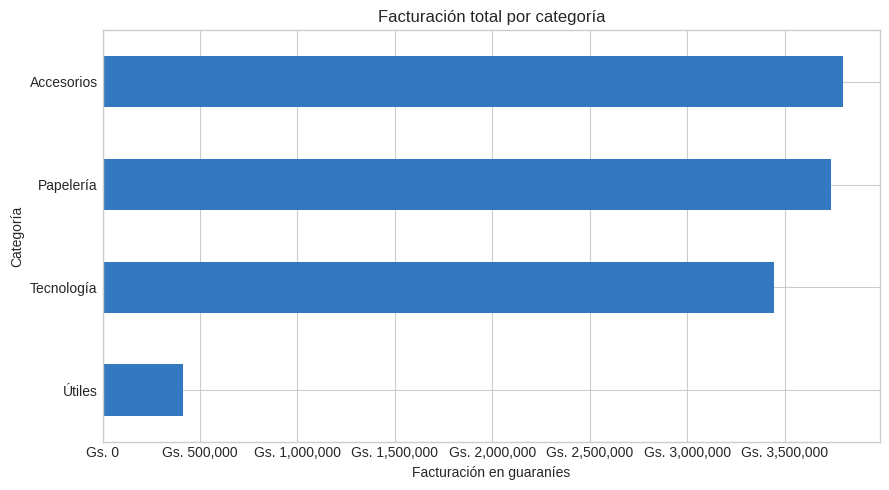
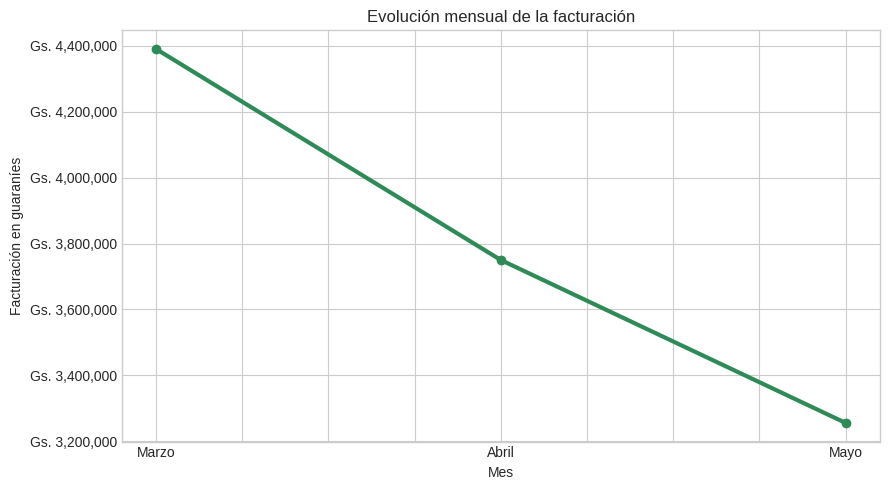
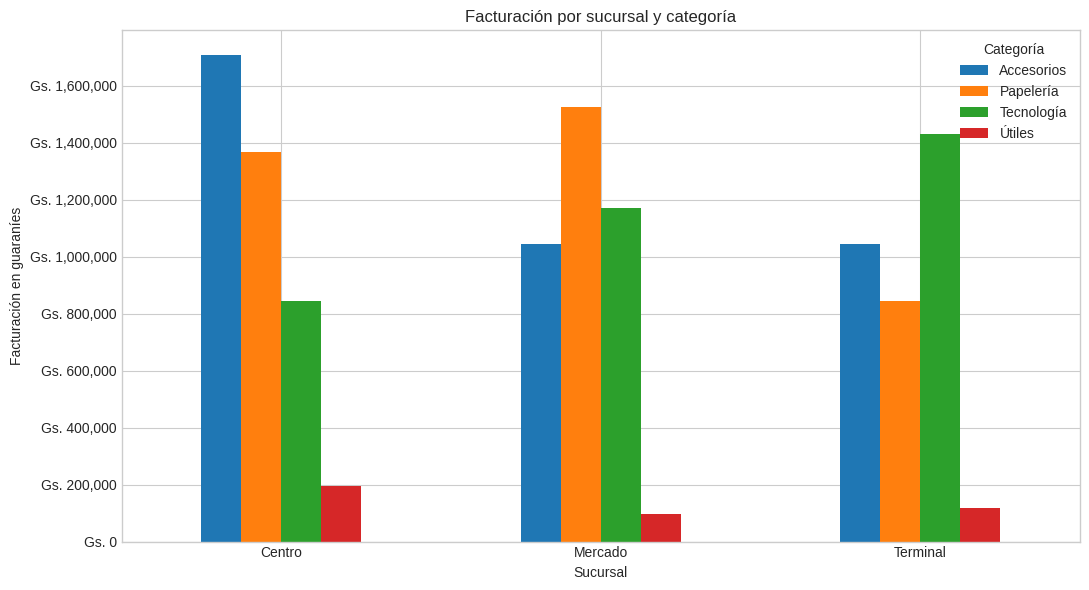
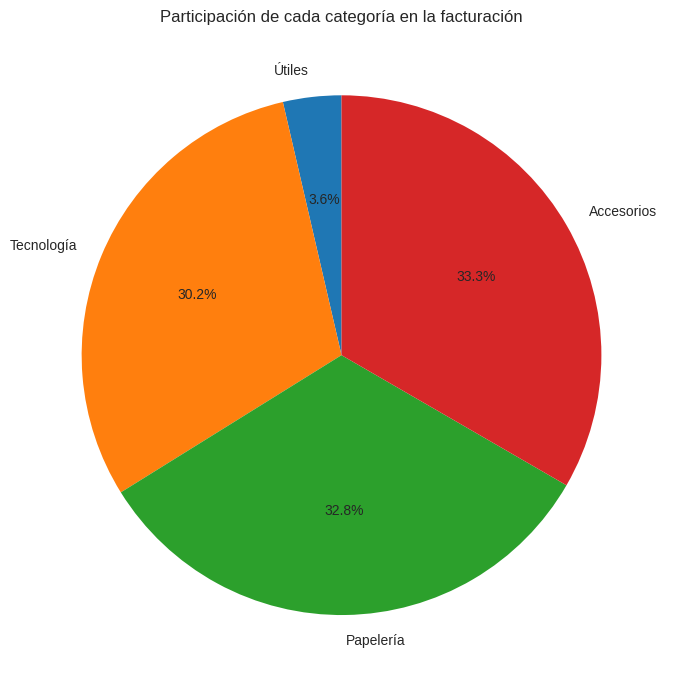
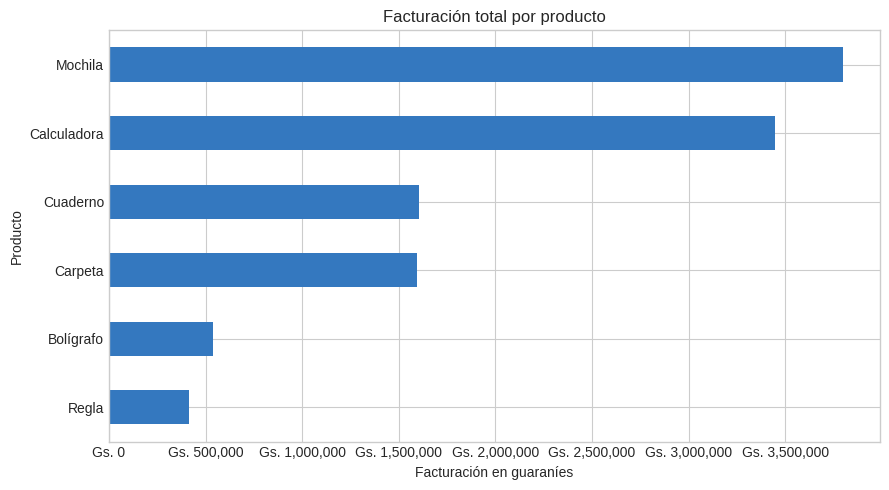
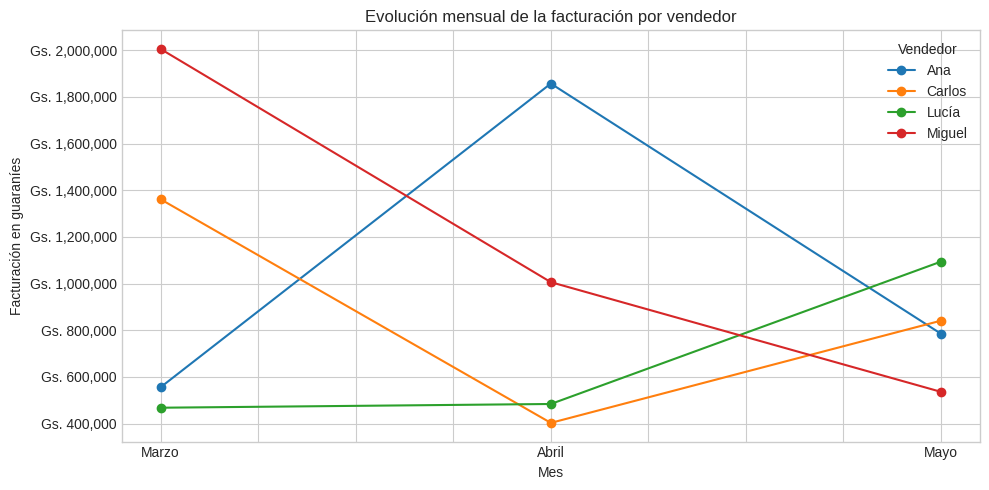
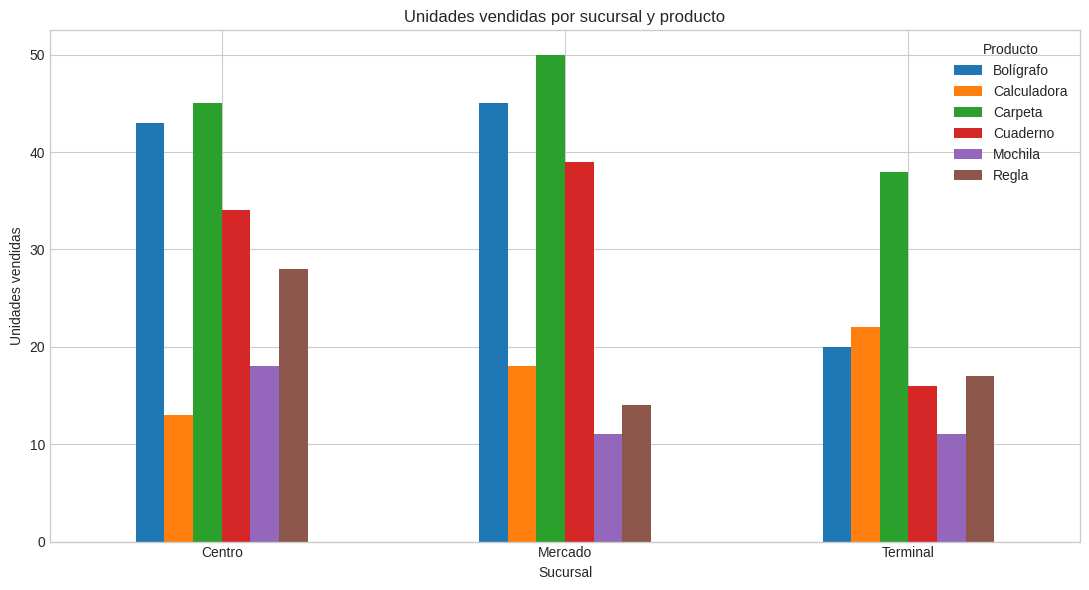
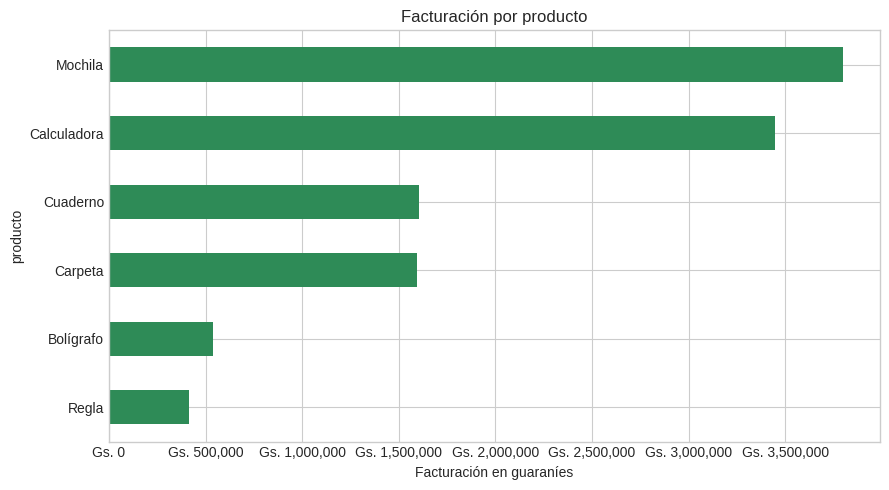
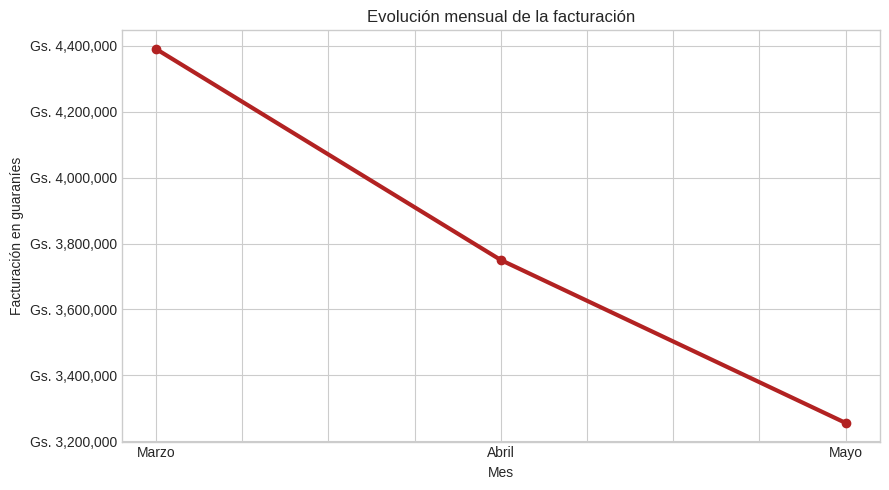

The script that saved these images, in order:
# Importación de las herramientas necesarias
import numpy as np
import pandas as pd
import matplotlib.pyplot as plt
from matplotlib.ticker import FuncFormatter

pd.set_option('display.max_columns', None)
pd.set_option('display.float_format', lambda x: f'{x:,.2f}')
plt.style.use('seaborn-v0_8-whitegrid')

rng = np.random.default_rng(2026)
n = 120
productos = np.array(['Cuaderno', 'Bolígrafo', 'Carpeta', 'Regla', 'Mochila', 'Calculadora'])
categorias = {
    'Cuaderno': 'Papelería', 'Bolígrafo': 'Papelería',
    'Carpeta': 'Papelería', 'Regla': 'Útiles',
    'Mochila': 'Accesorios', 'Calculadora': 'Tecnología'
}
precios = {
    'Cuaderno': 18000, 'Bolígrafo': 5000, 'Carpeta': 12000,
    'Regla': 7000, 'Mochila': 95000, 'Calculadora': 65000
}
producto = rng.choice(productos, size=n, p=[0.25, 0.23, 0.16, 0.12, 0.10, 0.14])
df_limpio = pd.DataFrame({
    'fecha': pd.to_datetime('2026-03-01') + pd.to_timedelta(rng.integers(0, 92, size=n), unit='D'),
    'producto': producto,
    'categoria': [categorias[p] for p in producto],
    'cantidad': rng.integers(1, 8, size=n),
    'precio_unitario': [precios[p] for p in producto],
    'sucursal': rng.choice(['Centro', 'Terminal', 'Mercado'], size=n),
    'vendedor': rng.choice(['Ana', 'Carlos', 'Lucía', 'Miguel'], size=n)
})
df_limpio['total_venta'] = df_limpio['cantidad'] * df_limpio['precio_unitario']
df_limpio['mes'] = df_limpio['fecha'].dt.month
df_limpio['nombre_mes'] = df_limpio['mes'].map({3: 'Marzo', 4: 'Abril', 5: 'Mayo'})
df_limpio.head()

# 1. Filas y columnas del dataset
print(df_limpio.shape)

# 2. Facturación total
print(df_limpio['total_venta'].sum())

# 3. Sucursal con mayor facturación
print(df_limpio.groupby('sucursal')['total_venta'].sum())
print(df_limpio.groupby('sucursal')['total_venta'].sum().idxmax())

# 4. groupby() agrupa y resume (una fila por categoría);
# un filtro selecciona filas sin resumirlas, mantiene el detalle original.


tabla_sucursal_categoria = pd.pivot_table(
    df_limpio,
    values='total_venta',
    index='sucursal',
    columns='categoria',
    aggfunc='sum',
    fill_value=0
)
tabla_sucursal_categoria

tabla_producto_mes = pd.pivot_table(
    df_limpio, values='cantidad', index='producto', columns='nombre_mes',
    aggfunc='sum', fill_value=0
).reindex(columns=['Marzo', 'Abril', 'Mayo'])
tabla_producto_mes

promedio_vendedor_sucursal = pd.pivot_table(
    df_limpio, values='total_venta', index='vendedor', columns='sucursal',
    aggfunc='mean', fill_value=0, margins=True, margins_name='Promedio general'
).round(2)
promedio_vendedor_sucursal

tabla_multiple = pd.pivot_table(
    df_limpio, values='total_venta', index='categoria',
    aggfunc=['sum', 'mean', 'count']
).round(2)
tabla_multiple

# Ejercicio 1: facturación total por vendedor y mes
tabla_vendedor_mes = pd.pivot_table(
    df_limpio, values='total_venta', index='vendedor', columns='nombre_mes',
    aggfunc='sum', fill_value=0
)
tabla_vendedor_mes

# Ejercicio 2: unidades vendidas por sucursal y producto
tabla_sucursal_producto = pd.pivot_table(
    df_limpio, values='cantidad', index='sucursal', columns='producto',
    aggfunc='sum', fill_value=0
)
tabla_sucursal_producto

# Ejercicio 3: promedio de venta por categoría y sucursal
tabla_categoria_sucursal = pd.pivot_table(
    df_limpio, values='total_venta', index='categoria', columns='sucursal',
    aggfunc='mean', fill_value=0
).round(2)
print(tabla_categoria_sucursal)

# Ejercicio 4: ejercicio 1 con totales (margins=True)
tabla_vendedor_mes_totales = pd.pivot_table(
    df_limpio, values='total_venta', index='vendedor', columns='nombre_mes',
    aggfunc='sum', fill_value=0, margins=True, margins_name='Total'
)
tabla_vendedor_mes_totales

frecuencia_vendedor_sucursal = pd.crosstab(
    df_limpio['vendedor'],
    df_limpio['sucursal'],
    margins=True,
    margins_name='Total'
)
frecuencia_vendedor_sucursal

porcentaje_vendedor_sucursal = pd.crosstab(
    df_limpio['vendedor'], df_limpio['sucursal'], normalize='index'
) * 100
porcentaje_vendedor_sucursal.round(1)

# 1 y 2: tabla de frecuencias producto x sucursal, con totales
tabla_producto_sucursal = pd.crosstab(
    df_limpio['producto'], df_limpio['sucursal'],
    margins=True, margins_name='Total'
)
print(tabla_producto_sucursal)

# 3: porcentajes por fila
porcentaje_producto_sucursal = pd.crosstab(
    df_limpio['producto'], df_limpio['sucursal'], normalize='index'
) * 100
print(porcentaje_producto_sucursal.round(1))

# 4. No muestra la facturación porque crosstab() solo cuenta operaciones (filas),
# sin mirar la columna total_venta. Un producto puede tener muchas ventas
# pequeñas y aun así facturar menos que otro con pocas ventas caras.

ventas_categoria = df_limpio.groupby('categoria')['total_venta'].sum().sort_values()
ax = ventas_categoria.plot(kind='barh', color='#3478BF', figsize=(9, 5))
ax.set_title('Facturación total por categoría')
ax.set_xlabel('Facturación en guaraníes')
ax.set_ylabel('Categoría')
ax.xaxis.set_major_formatter(FuncFormatter(lambda x, pos: f'Gs. {x:,.0f}'))
plt.tight_layout()
plt.show()

orden_meses = ['Marzo', 'Abril', 'Mayo']
ventas_mes = df_limpio.groupby('nombre_mes')['total_venta'].sum().reindex(orden_meses)
ax = ventas_mes.plot(kind='line', marker='o', linewidth=3, color='#2E8B57', figsize=(9, 5))
ax.set_title('Evolución mensual de la facturación')
ax.set_xlabel('Mes')
ax.set_ylabel('Facturación en guaraníes')
ax.yaxis.set_major_formatter(FuncFormatter(lambda x, pos: f'Gs. {x:,.0f}'))
plt.tight_layout()
plt.show()

ax = tabla_sucursal_categoria.plot(kind='bar', figsize=(11, 6))
ax.set_title('Facturación por sucursal y categoría')
ax.set_xlabel('Sucursal')
ax.set_ylabel('Facturación en guaraníes')
ax.tick_params(axis='x', rotation=0)
ax.legend(title='Categoría')
ax.yaxis.set_major_formatter(FuncFormatter(lambda x, pos: f'Gs. {x:,.0f}'))
plt.tight_layout()
plt.show()

ventas_categoria.plot(
    kind='pie', autopct='%1.1f%%', startangle=90, figsize=(7, 7),
    ylabel='', title='Participación de cada categoría en la facturación'
)
plt.tight_layout()
plt.show()

# Ejercicio gráfico 1: facturación por producto
ventas_producto = df_limpio.groupby('producto')['total_venta'].sum().sort_values()
ax = ventas_producto.plot(kind='barh', color='#3478BF', figsize=(9, 5))
ax.set_title('Facturación total por producto')
ax.set_xlabel('Facturación en guaraníes')
ax.set_ylabel('Producto')
ax.xaxis.set_major_formatter(FuncFormatter(lambda x, pos: f'Gs. {x:,.0f}'))
plt.tight_layout()
plt.show()

# Ejercicio gráfico 2: evolución mensual por vendedor
orden_meses = ['Marzo', 'Abril', 'Mayo']
tabla_vendedor_mes_grafico = (
    df_limpio.groupby(['nombre_mes', 'vendedor'])['total_venta']
    .sum().unstack().reindex(orden_meses)
)
ax = tabla_vendedor_mes_grafico.plot(kind='line', marker='o', figsize=(10, 5))
ax.set_title('Evolución mensual de la facturación por vendedor')
ax.set_xlabel('Mes')
ax.set_ylabel('Facturación en guaraníes')
ax.yaxis.set_major_formatter(FuncFormatter(lambda x, pos: f'Gs. {x:,.0f}'))
ax.legend(title='Vendedor')
plt.tight_layout()
plt.show()

# Ejercicio gráfico 3: unidades por sucursal y producto
tabla_sucursal_producto_grafico = pd.pivot_table(
    df_limpio, values='cantidad', index='sucursal', columns='producto',
    aggfunc='sum', fill_value=0
)
ax = tabla_sucursal_producto_grafico.plot(kind='bar', figsize=(11, 6))
ax.set_title('Unidades vendidas por sucursal y producto')
ax.set_xlabel('Sucursal')
ax.set_ylabel('Unidades vendidas')
ax.tick_params(axis='x', rotation=0)
ax.legend(title='Producto')
plt.tight_layout()
plt.show()

# 1. Tabla dinámica: facturación por sucursal y categoría
tabla_sucursal_categoria_final = pd.pivot_table(
    df_limpio, values='total_venta', index='sucursal', columns='categoria',
    aggfunc='sum', fill_value=0
)
print(tabla_sucursal_categoria_final)

# 2. Tabla de frecuencia: operaciones por vendedor y sucursal
frecuencia_vendedor_sucursal_final = pd.crosstab(
    df_limpio['vendedor'], df_limpio['sucursal'],
    margins=True, margins_name='Total'
)
print(frecuencia_vendedor_sucursal_final)

# 3. Gráfico de barras: comparación de productos
ventas_producto_final = df_limpio.groupby('producto')['total_venta'].sum().sort_values()
ax = ventas_producto_final.plot(kind='barh', color='#2E8B57', figsize=(9, 5))
ax.set_title('Facturación por producto')
ax.set_xlabel('Facturación en guaraníes')
ax.xaxis.set_major_formatter(FuncFormatter(lambda x, pos: f'Gs. {x:,.0f}'))
plt.tight_layout()
plt.show()

# 4. Gráfico de líneas: evolución mensual total
ventas_mes_final = df_limpio.groupby('nombre_mes')['total_venta'].sum().reindex(orden_meses)
ax = ventas_mes_final.plot(kind='line', marker='o', linewidth=3, color='#B22222', figsize=(9, 5))
ax.set_title('Evolución mensual de la facturación')
ax.set_xlabel('Mes')
ax.set_ylabel('Facturación en guaraníes')
ax.yaxis.set_major_formatter(FuncFormatter(lambda x, pos: f'Gs. {x:,.0f}'))
plt.tight_layout()
plt.show()
